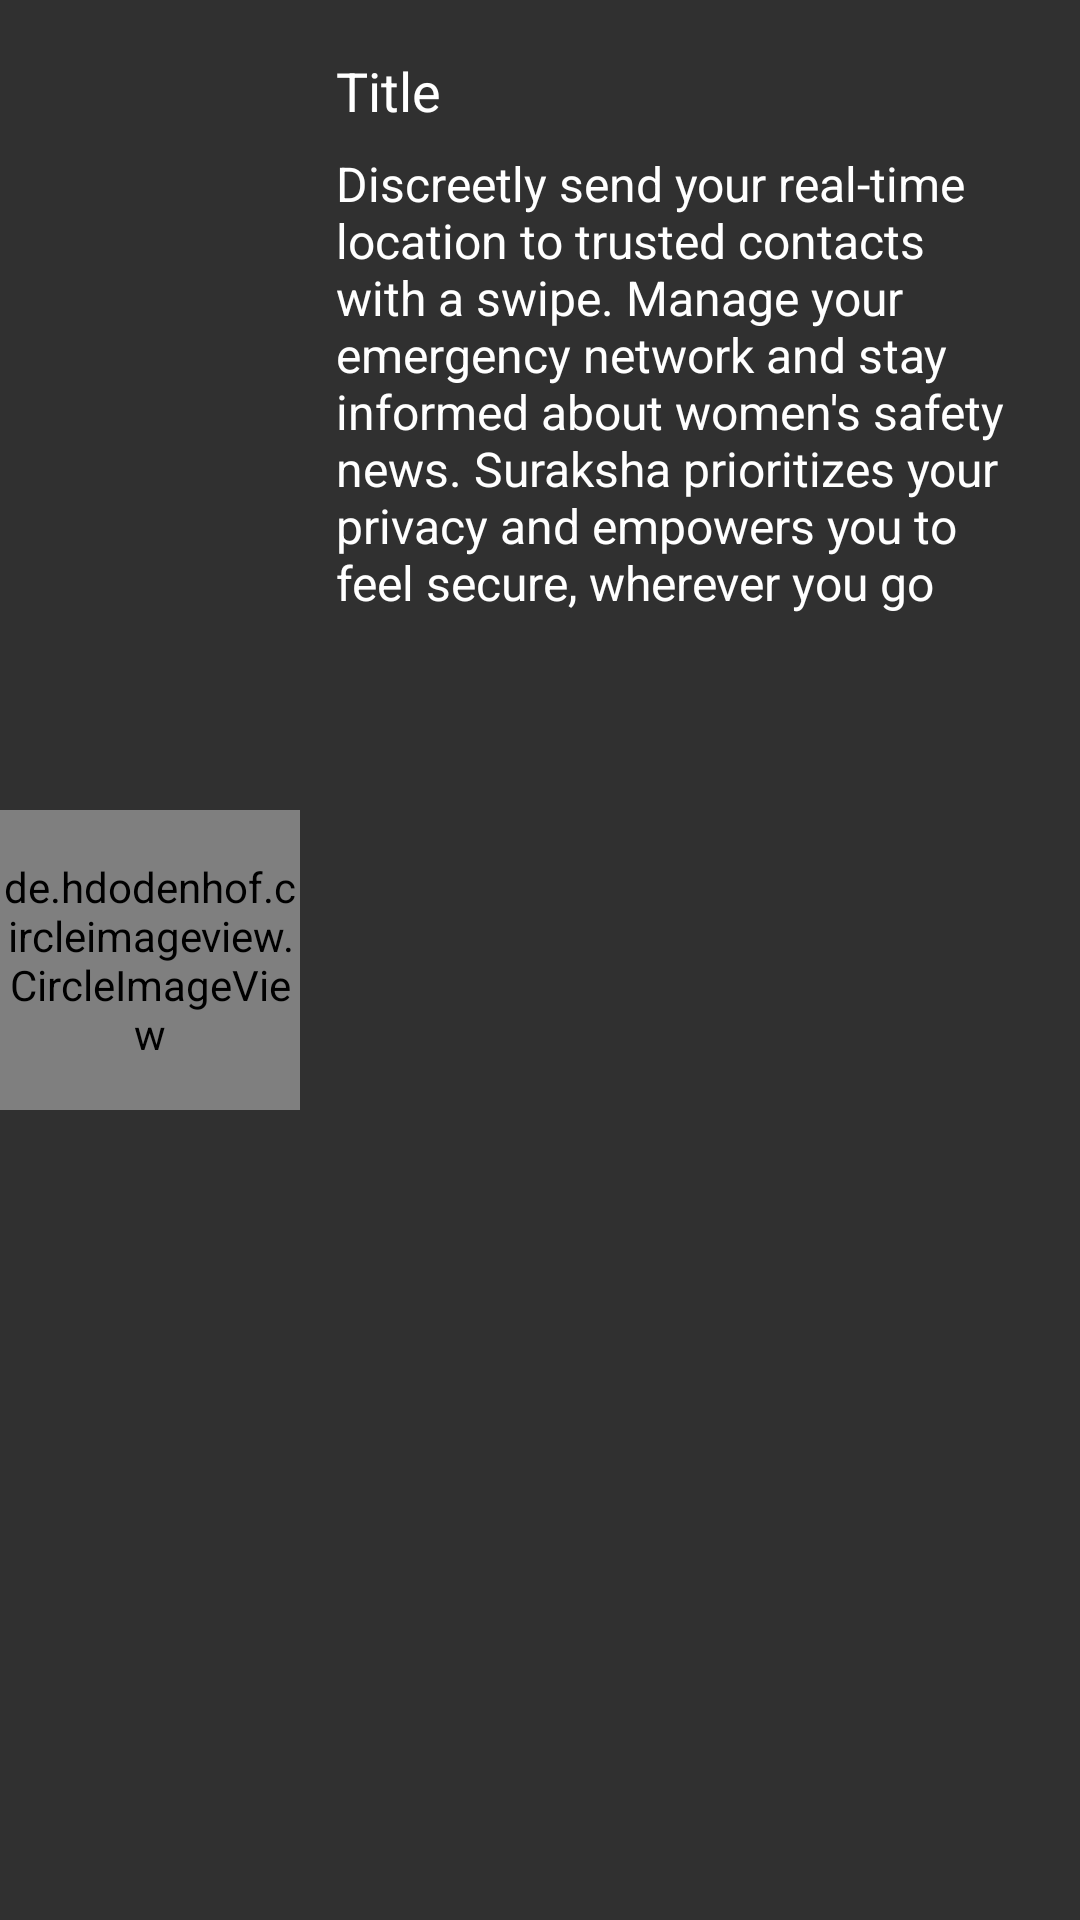

Reconstruct the res/layout file that produces this screen, plus the resources it refers to.
<!-- AndroidManifest.xml: application theme AppTheme -->
<!-- res/layout/news_layout.xml -->
<androidx.constraintlayout.widget.ConstraintLayout xmlns:android="http://schemas.android.com/apk/res/android"
    xmlns:app="http://schemas.android.com/apk/res-auto"
    android:layout_width="match_parent"
    android:layout_height="wrap_content"
    android:layout_marginStart="10dp"
    android:layout_marginEnd="10dp"
    android:layout_marginBottom="10dp"
    android:background="#303030">

    <de.hdodenhof.circleimageview.CircleImageView
        android:id="@+id/coverImage"
        android:layout_width="100dp"
        android:layout_height="100dp"
        app:layout_constraintBottom_toBottomOf="parent"
        app:layout_constraintStart_toStartOf="parent"
        app:layout_constraintTop_toTopOf="parent" />

    <LinearLayout
        android:id="@+id/layout"
        android:layout_width="0dp"
        android:layout_height="wrap_content"
        android:orientation="vertical"
        android:padding="8dp"
        app:layout_constraintBottom_toBottomOf="parent"
        app:layout_constraintEnd_toEndOf="parent"
        app:layout_constraintStart_toEndOf="@+id/coverImage"
        app:layout_constraintTop_toTopOf="parent"
        app:layout_constraintVertical_bias="0.0">

        <TextView
            android:id="@+id/txtTitle"
            android:layout_width="match_parent"
            android:layout_height="wrap_content"
            android:layout_marginStart="4dp"
            android:layout_marginTop="10dp"
            android:layout_marginEnd="4dp"
            android:layout_marginBottom="8dp"
            android:maxLines="10"
            android:text="@string/title"
            android:textColor="@color/white"
            android:textSize="18sp" />

        <TextView
            android:id="@+id/txtDescription"
            android:layout_width="match_parent"
            android:layout_height="wrap_content"
            android:layout_marginStart="4dp"
            android:layout_marginEnd="4dp"
            android:layout_marginBottom="10dp"
            android:maxLines="10"
            android:text="@string/description"
            android:textColor="@color/white"
            android:textSize="16sp" />
    </LinearLayout>

</androidx.constraintlayout.widget.ConstraintLayout>
<!-- resources referenced by this layout -->
<resources>
  <color name="white">#FFFFFFFF</color>
  <string name="description">Discreetly send your real-time location to trusted contacts with a swipe.
          Manage your emergency network and stay informed about women\'s safety news.
          Suraksha prioritizes your privacy and empowers you to feel secure, wherever you go</string>
  <string name="title">Title</string>
  <style name="AppTheme" parent="Theme.AppCompat.Light.NoActionBar">
          
          <item name="android:windowSplashScreenBackground">@color/app_background</item>
          <item name="android:windowSplashScreenAnimatedIcon">@drawable/mahila_safety_logo_enhanced
          </item>
          <item name="android:windowSplashScreenAnimationDuration">3000</item>
      </style>
  <color name="app_background">#252729</color>
  <!-- drawable mahila_safety_logo_enhanced: png bitmap (drawable, 291372 bytes) -->
</resources>
